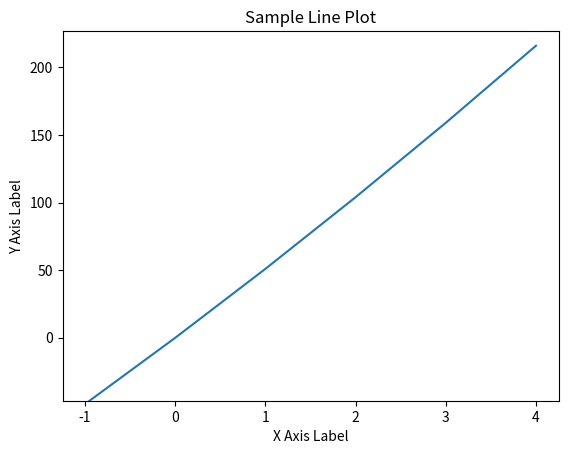

Recreate this plot in Python.
# -*- coding: utf-8 -*-
"""
Created on Wed Apr 29 11:41:04 2026

@author: elijahf
"""
import numpy as np
import matplotlib.pyplot as plt

def auto_ylim(ax, x_values=None, y_values=None, x_limits=None, Normalization=False, padding=0.05):
    """
    Automatically sets the y-axis limits for a matplotlib plot.

    Parameters
    ----------
    ax : matplotlib.axes.Axes
        The axis object where the y-limits will be applied.

    x_values : list or array, optional
        The x-values corresponding to the plotted data. Can be a single array
        or a list of arrays. If not provided, values will be extracted from ax.

    y_values : list or array, optional
        The y-values corresponding to the plotted data. Can be a single array
        or a list of arrays. If not provided, values will be extracted from ax.

    x_limits : tuple, optional
        A tuple of (xmin, xmax). If provided, only y-values within this x-range
        will be used to determine limits.

    padding : float, optional
        padding is added to the min and max y-values (default is 5%).

    Returns
    -------
    None
        Sets the y-limits directly on the provided axis.
    """
    
        
     
    # Extract data from axis if not provided
    if x_values is None or y_values is None:
        lines = ax.get_lines()

        x_values = []
        y_values = []

        for line in lines:
            x_values.append(line.get_xdata())
            y_values.append(line.get_ydata())

     
    # Ensure inputs are lists for consistent handling
    if not isinstance(x_values, (list, tuple)):
        x_values = [x_values]

    if not isinstance(y_values, (list, tuple)):
        y_values = [y_values]

    # Collect relevant y-values based on x-range
    y_collection = []
    
    if Normalization == False:
        for x, y in zip(x_values, y_values):

            if x_limits is not None:
                xmin, xmax = x_limits

                mask = (x >= xmin) & (x <= xmax)

                if np.any(mask):
                    y_collection.append(y[mask])

            else:
                y_collection.append(y)

         
        # Handle case where no valid data is found
        if len(y_collection) == 0:
            print("Warning: No valid y-values found for given x-range.")
            return
        
    if Normalization == True:
        for x, y in zip(x_values, y_values):

            if x_limits is not None:
                xmin, xmax = x_limits

                mask = (x >= xmin) & (x <= xmax)

                if np.any(mask):
                    y_collection.append(y[mask])

            else:
                y_collection.append(y)

         
        # Handle case where no valid data is found
        if len(y_collection) == 0:
            print("Warning: No valid y-values found for given x-range.")
            return
            
    
    # Compute min and max y-values
    y_all = np.concatenate(y_collection)

    ymin = np.min(y_all)
    ymax = np.max(y_all)

     
    # Handle flat-line case
    
    if ymin == ymax:
        ymin = ymin - 1
        ymax = ymax + 1

     
    # Apply padding and set limits
     
    ymin_final = ymin * (1.0 - padding)
    ymax_final = ymax * (1.0 + padding)

    ax.set_ylim(ymin_final, ymax_final)

    return

#######################################################################
"""
Example use
"""
import random

# Data
x = np.arange(-1, 5, 1)
y = x**2 + 50*x
#y = []
#for i in range(len(x)):
#    y.append(random.randrange(0, 1000, 50))


# Create plot
fig, ax = plt.subplots()

ax.plot(x, y)
plt.title("Sample Line Plot")
plt.xlabel("X Axis Label")
plt.ylabel("Y Axis Label")
auto_ylim(ax, Normalization = True, padding = 0.05)

# Display the plot window
plt.show()
